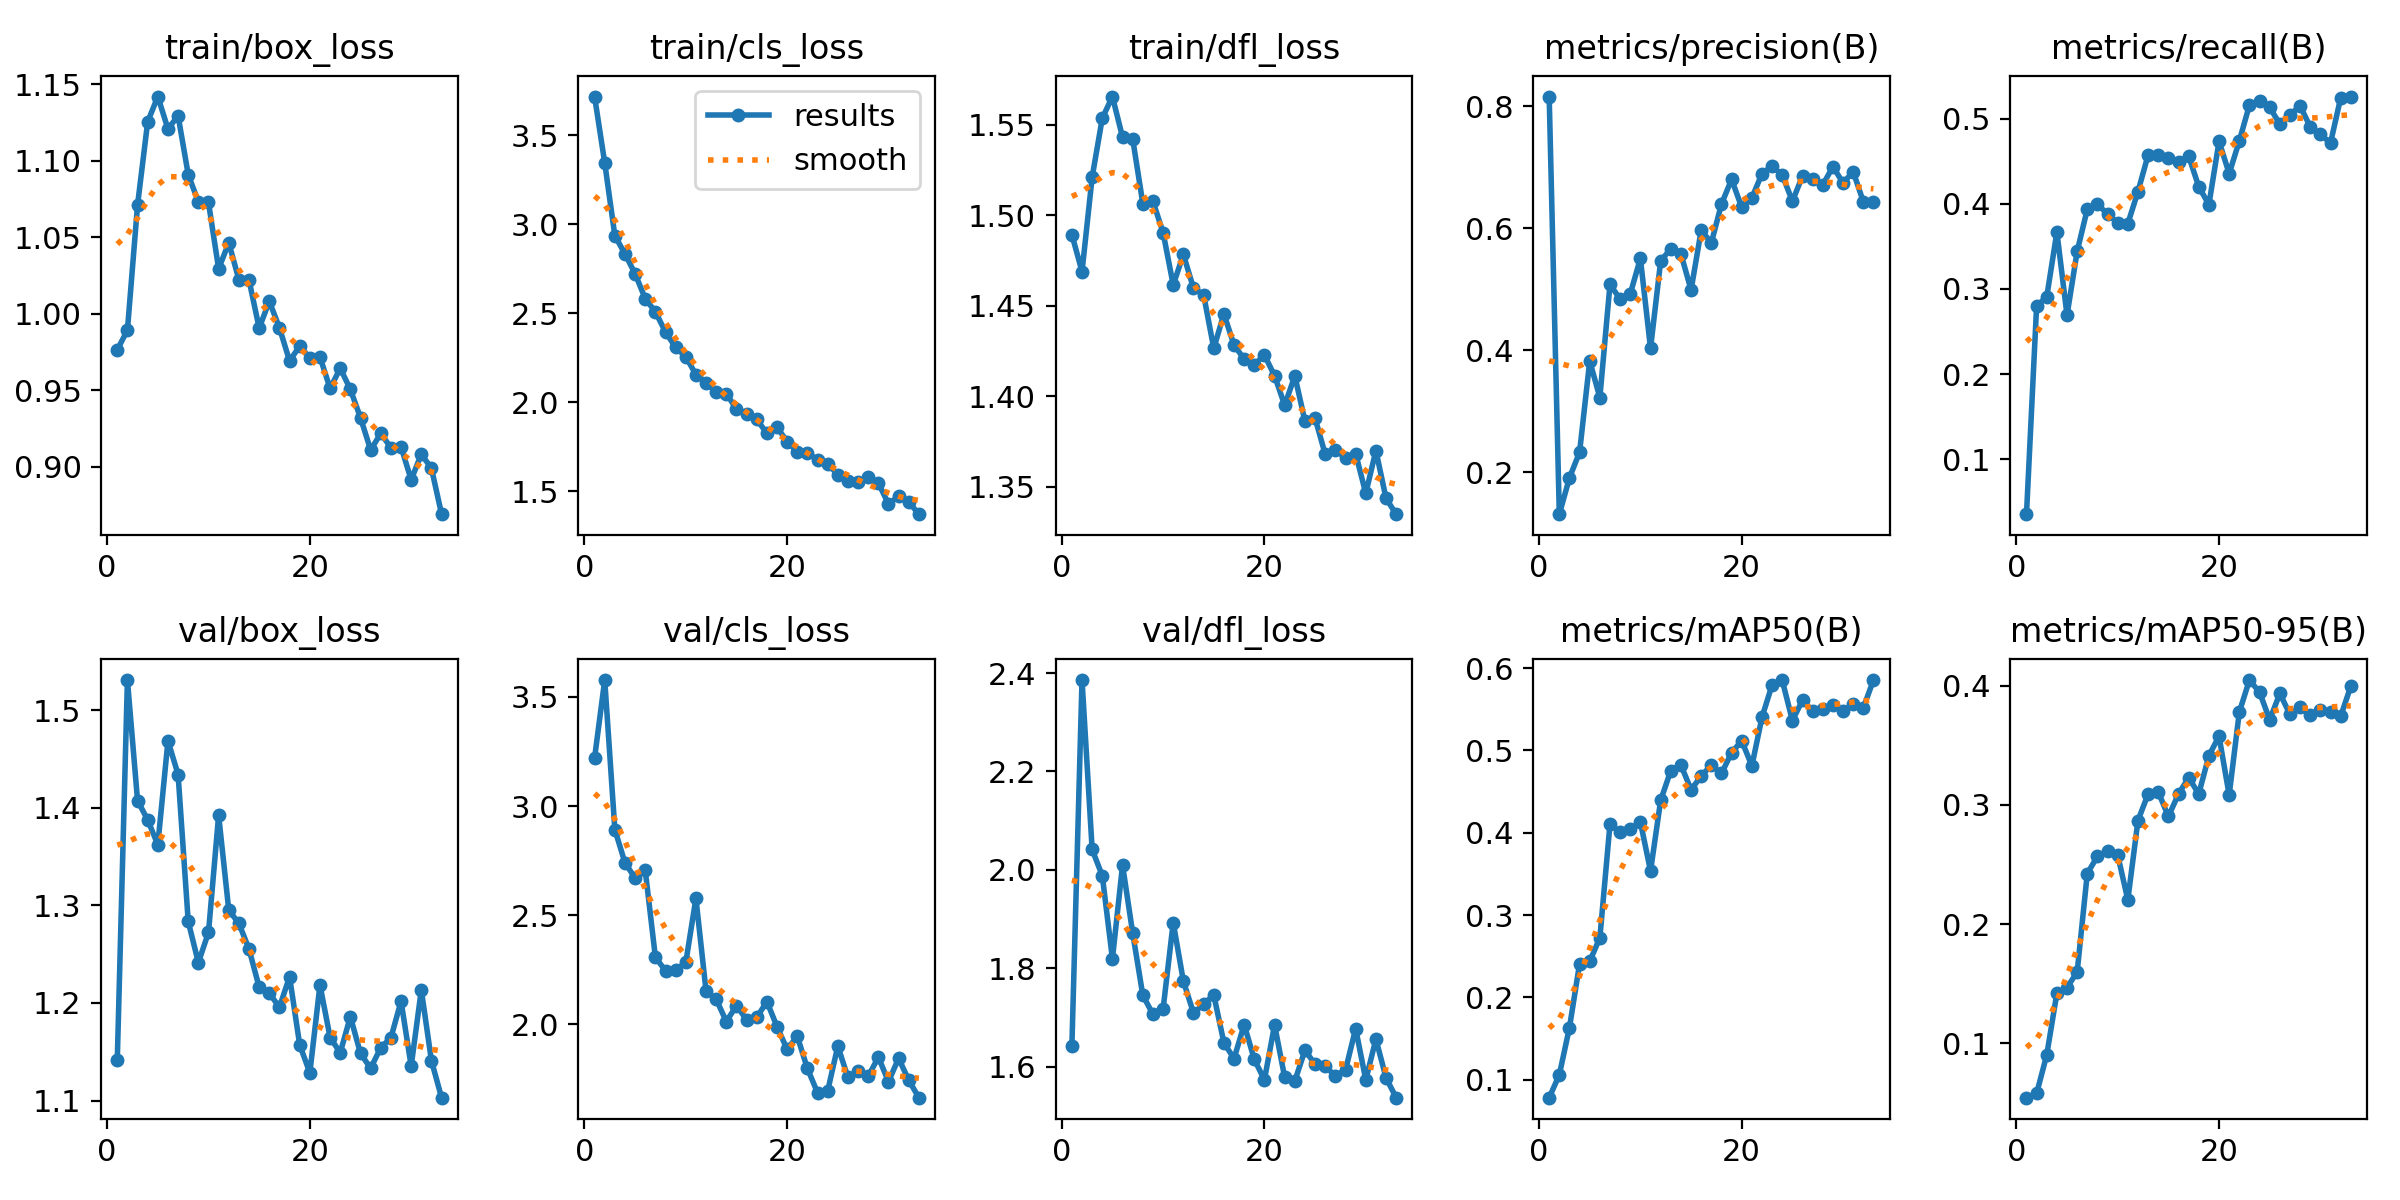

The data file committed next to this chart (first rows):
epoch, time, train/box_loss, train/cls_loss, train/dfl_loss, metrics/precision(B), metrics/recall(B), metrics/mAP50(B), metrics/mAP50-95(B), val/box_loss, val/cls_loss, val/dfl_loss, lr/pg0, lr/pg1, lr/pg2
1, 46.89, 0.9765, 3.718, 1.489, 0.8157, 0.03534, 0.07829, 0.05444, 1.142, 3.22, 1.642, 0.00331, 0.00331, 0.00331
2, 83.95, 0.9893, 3.346, 1.469, 0.1309, 0.2798, 0.106, 0.05799, 1.531, 3.577, 2.386, 0.006636, 0.006636, 0.006636
3, 109.9, 1.071, 2.937, 1.521, 0.1904, 0.2907, 0.1634, 0.09034, 1.407, 2.892, 2.041, 0.009957, 0.009957, 0.009957
4, 132.2, 1.126, 2.834, 1.553, 0.2326, 0.3668, 0.2409, 0.1421, 1.388, 2.74, 1.988, 0.00997, 0.00997, 0.00997
5, 154.9, 1.142, 2.723, 1.565, 0.382, 0.2692, 0.2439, 0.1468, 1.362, 2.67, 1.819, 0.00996, 0.00996, 0.00996
6, 177.3, 1.121, 2.583, 1.543, 0.3222, 0.3441, 0.2725, 0.1598, 1.469, 2.705, 2.01, 0.00995, 0.00995, 0.00995
7, 199.6, 1.129, 2.509, 1.542, 0.5076, 0.3936, 0.4106, 0.2424, 1.434, 2.308, 1.871, 0.009941, 0.009941, 0.009941
8, 222.7, 1.091, 2.395, 1.506, 0.4837, 0.3992, 0.4004, 0.2569, 1.284, 2.246, 1.745, 0.009931, 0.009931, 0.009931
9, 245.3, 1.073, 2.309, 1.508, 0.4922, 0.3882, 0.4044, 0.2609, 1.241, 2.25, 1.706, 0.009921, 0.009921, 0.009921
10, 267.6, 1.073, 2.257, 1.49, 0.5502, 0.3776, 0.4131, 0.258, 1.272, 2.284, 1.717, 0.009911, 0.009911, 0.009911
11, 289.2, 1.029, 2.156, 1.461, 0.4028, 0.3767, 0.3536, 0.2203, 1.392, 2.577, 1.893, 0.009901, 0.009901, 0.009901
12, 310.9, 1.046, 2.111, 1.478, 0.5458, 0.4144, 0.4394, 0.2868, 1.295, 2.153, 1.774, 0.009891, 0.009891, 0.009891
13, 332.5, 1.022, 2.056, 1.46, 0.5665, 0.4573, 0.4755, 0.3091, 1.282, 2.115, 1.709, 0.009881, 0.009881, 0.009881
14, 354.5, 1.022, 2.05, 1.456, 0.5577, 0.4567, 0.4822, 0.3109, 1.255, 2.013, 1.727, 0.009871, 0.009871, 0.009871
15, 376.1, 0.9907, 1.962, 1.426, 0.4986, 0.4533, 0.4522, 0.2903, 1.216, 2.086, 1.746, 0.009861, 0.009861, 0.009861
16, 397.3, 1.008, 1.932, 1.445, 0.5966, 0.4493, 0.4689, 0.3091, 1.21, 2.022, 1.648, 0.009851, 0.009851, 0.009851
17, 419.4, 0.9909, 1.904, 1.428, 0.5758, 0.4562, 0.4821, 0.3228, 1.196, 2.032, 1.616, 0.009842, 0.009842, 0.009842
18, 441.1, 0.9692, 1.827, 1.421, 0.6395, 0.4201, 0.472, 0.3092, 1.227, 2.105, 1.685, 0.009832, 0.009832, 0.009832
19, 463.3, 0.9789, 1.861, 1.417, 0.68, 0.3991, 0.4973, 0.3412, 1.157, 1.991, 1.614, 0.009822, 0.009822, 0.009822
20, 485, 0.9712, 1.78, 1.423, 0.634, 0.4733, 0.5117, 0.3576, 1.128, 1.886, 1.573, 0.009812, 0.009812, 0.009812
21, 506.5, 0.9717, 1.723, 1.411, 0.6495, 0.4354, 0.4812, 0.3083, 1.218, 1.946, 1.685, 0.009802, 0.009802, 0.009802
22, 528.1, 0.9512, 1.718, 1.395, 0.6892, 0.4738, 0.5404, 0.3779, 1.165, 1.798, 1.578, 0.009792, 0.009792, 0.009792
23, 550.7, 0.9644, 1.676, 1.411, 0.7016, 0.5161, 0.5797, 0.4047, 1.149, 1.687, 1.571, 0.009782, 0.009782, 0.009782
24, 572.5, 0.9506, 1.653, 1.386, 0.687, 0.5213, 0.5849, 0.3944, 1.186, 1.696, 1.633, 0.009772, 0.009772, 0.009772
25, 594.3, 0.932, 1.595, 1.388, 0.6441, 0.5131, 0.5363, 0.3714, 1.148, 1.901, 1.605, 0.009762, 0.009762, 0.009762
26, 615.8, 0.911, 1.56, 1.368, 0.6856, 0.4937, 0.5611, 0.3935, 1.133, 1.758, 1.6, 0.009753, 0.009753, 0.009753
27, 637.3, 0.9218, 1.553, 1.37, 0.6807, 0.5045, 0.5478, 0.3759, 1.154, 1.785, 1.581, 0.009743, 0.009743, 0.009743
28, 659.4, 0.9125, 1.578, 1.366, 0.6711, 0.5151, 0.5506, 0.3817, 1.164, 1.762, 1.593, 0.009733, 0.009733, 0.009733
29, 681.2, 0.9131, 1.547, 1.368, 0.7007, 0.4904, 0.5555, 0.375, 1.202, 1.85, 1.677, 0.009723, 0.009723, 0.009723
30, 703, 0.8915, 1.429, 1.346, 0.6741, 0.4815, 0.5476, 0.3799, 1.135, 1.738, 1.573, 0.009713, 0.009713, 0.009713
31, 726.7, 0.9083, 1.473, 1.37, 0.6924, 0.4715, 0.5563, 0.3782, 1.213, 1.845, 1.656, 0.009703, 0.009703, 0.009703
32, 749.7, 0.899, 1.441, 1.343, 0.6431, 0.5243, 0.5518, 0.3742, 1.141, 1.745, 1.577, 0.009693, 0.009693, 0.009693
33, 774.7, 0.869, 1.372, 1.335, 0.6421, 0.526, 0.5855, 0.3995, 1.103, 1.665, 1.537, 0.009683, 0.009683, 0.009683
